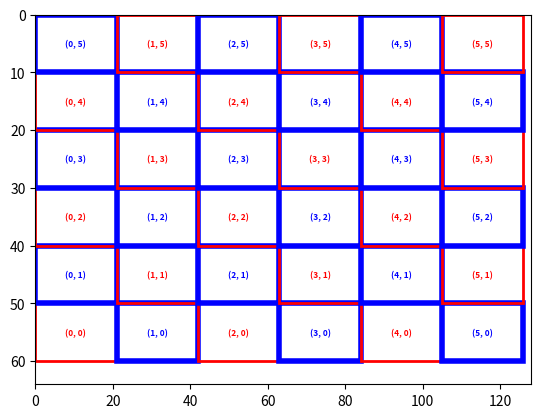

Recreate this plot in Python.
import matplotlib.pyplot as plt
import matplotlib.patches as patches

SCREEN_X_RES = 128
SCREEN_Y_RES = 64
NUM_X_CELLS = 6
NUM_Y_CELLS = 6
PIXELS_PER_X_CELL = int(SCREEN_X_RES/NUM_X_CELLS)
PIXELS_PER_Y_CELL = int(SCREEN_Y_RES/NUM_Y_CELLS)
MAX_Y_COORD = PIXELS_PER_Y_CELL * NUM_Y_CELLS

d = {}

def overlap(l1, r1, l2, r2):
    if (l1[0] > r2[0] or l2[0] > r1[0]):
        return False
    if (l1[1] > r2[1] or l2[1] > r1[1]):
        return False
    return True

for i in range(NUM_X_CELLS):
    for j in range(NUM_Y_CELLS):
        x0 = PIXELS_PER_X_CELL * i
        y0 = MAX_Y_COORD - PIXELS_PER_Y_CELL * (j + 1)
        x1 = PIXELS_PER_X_CELL * (i + 1)
        y1 = MAX_Y_COORD - PIXELS_PER_Y_CELL * j
        d[(i, j)] = (x0, y0, x1, y1)

fig, ax = plt.subplots(1)
ax.set_xlim(0, SCREEN_X_RES)
ax.set_ylim(0, SCREEN_Y_RES)

for k in d:
    c = None
    l = None
    if (k[0] + k[1]) % 2 == 0:
        c = 'r'
        l = 2
    else:
        c = 'b'
        l = 4
    x = d[k][0]
    y = d[k][1]
    w = d[k][2]-d[k][0]
    h = d[k][3]-d[k][1]
    rect = patches.Rectangle((x, y), w, h, linewidth=l, edgecolor=c, facecolor='none', fill=False)
    ax.add_patch(rect)
    ax.annotate(k, ((x + w/2), (y + h/2)), color=c, weight='bold', fontsize=6, ha='center', va='center')

plt.gca().invert_yaxis()
plt.show()
